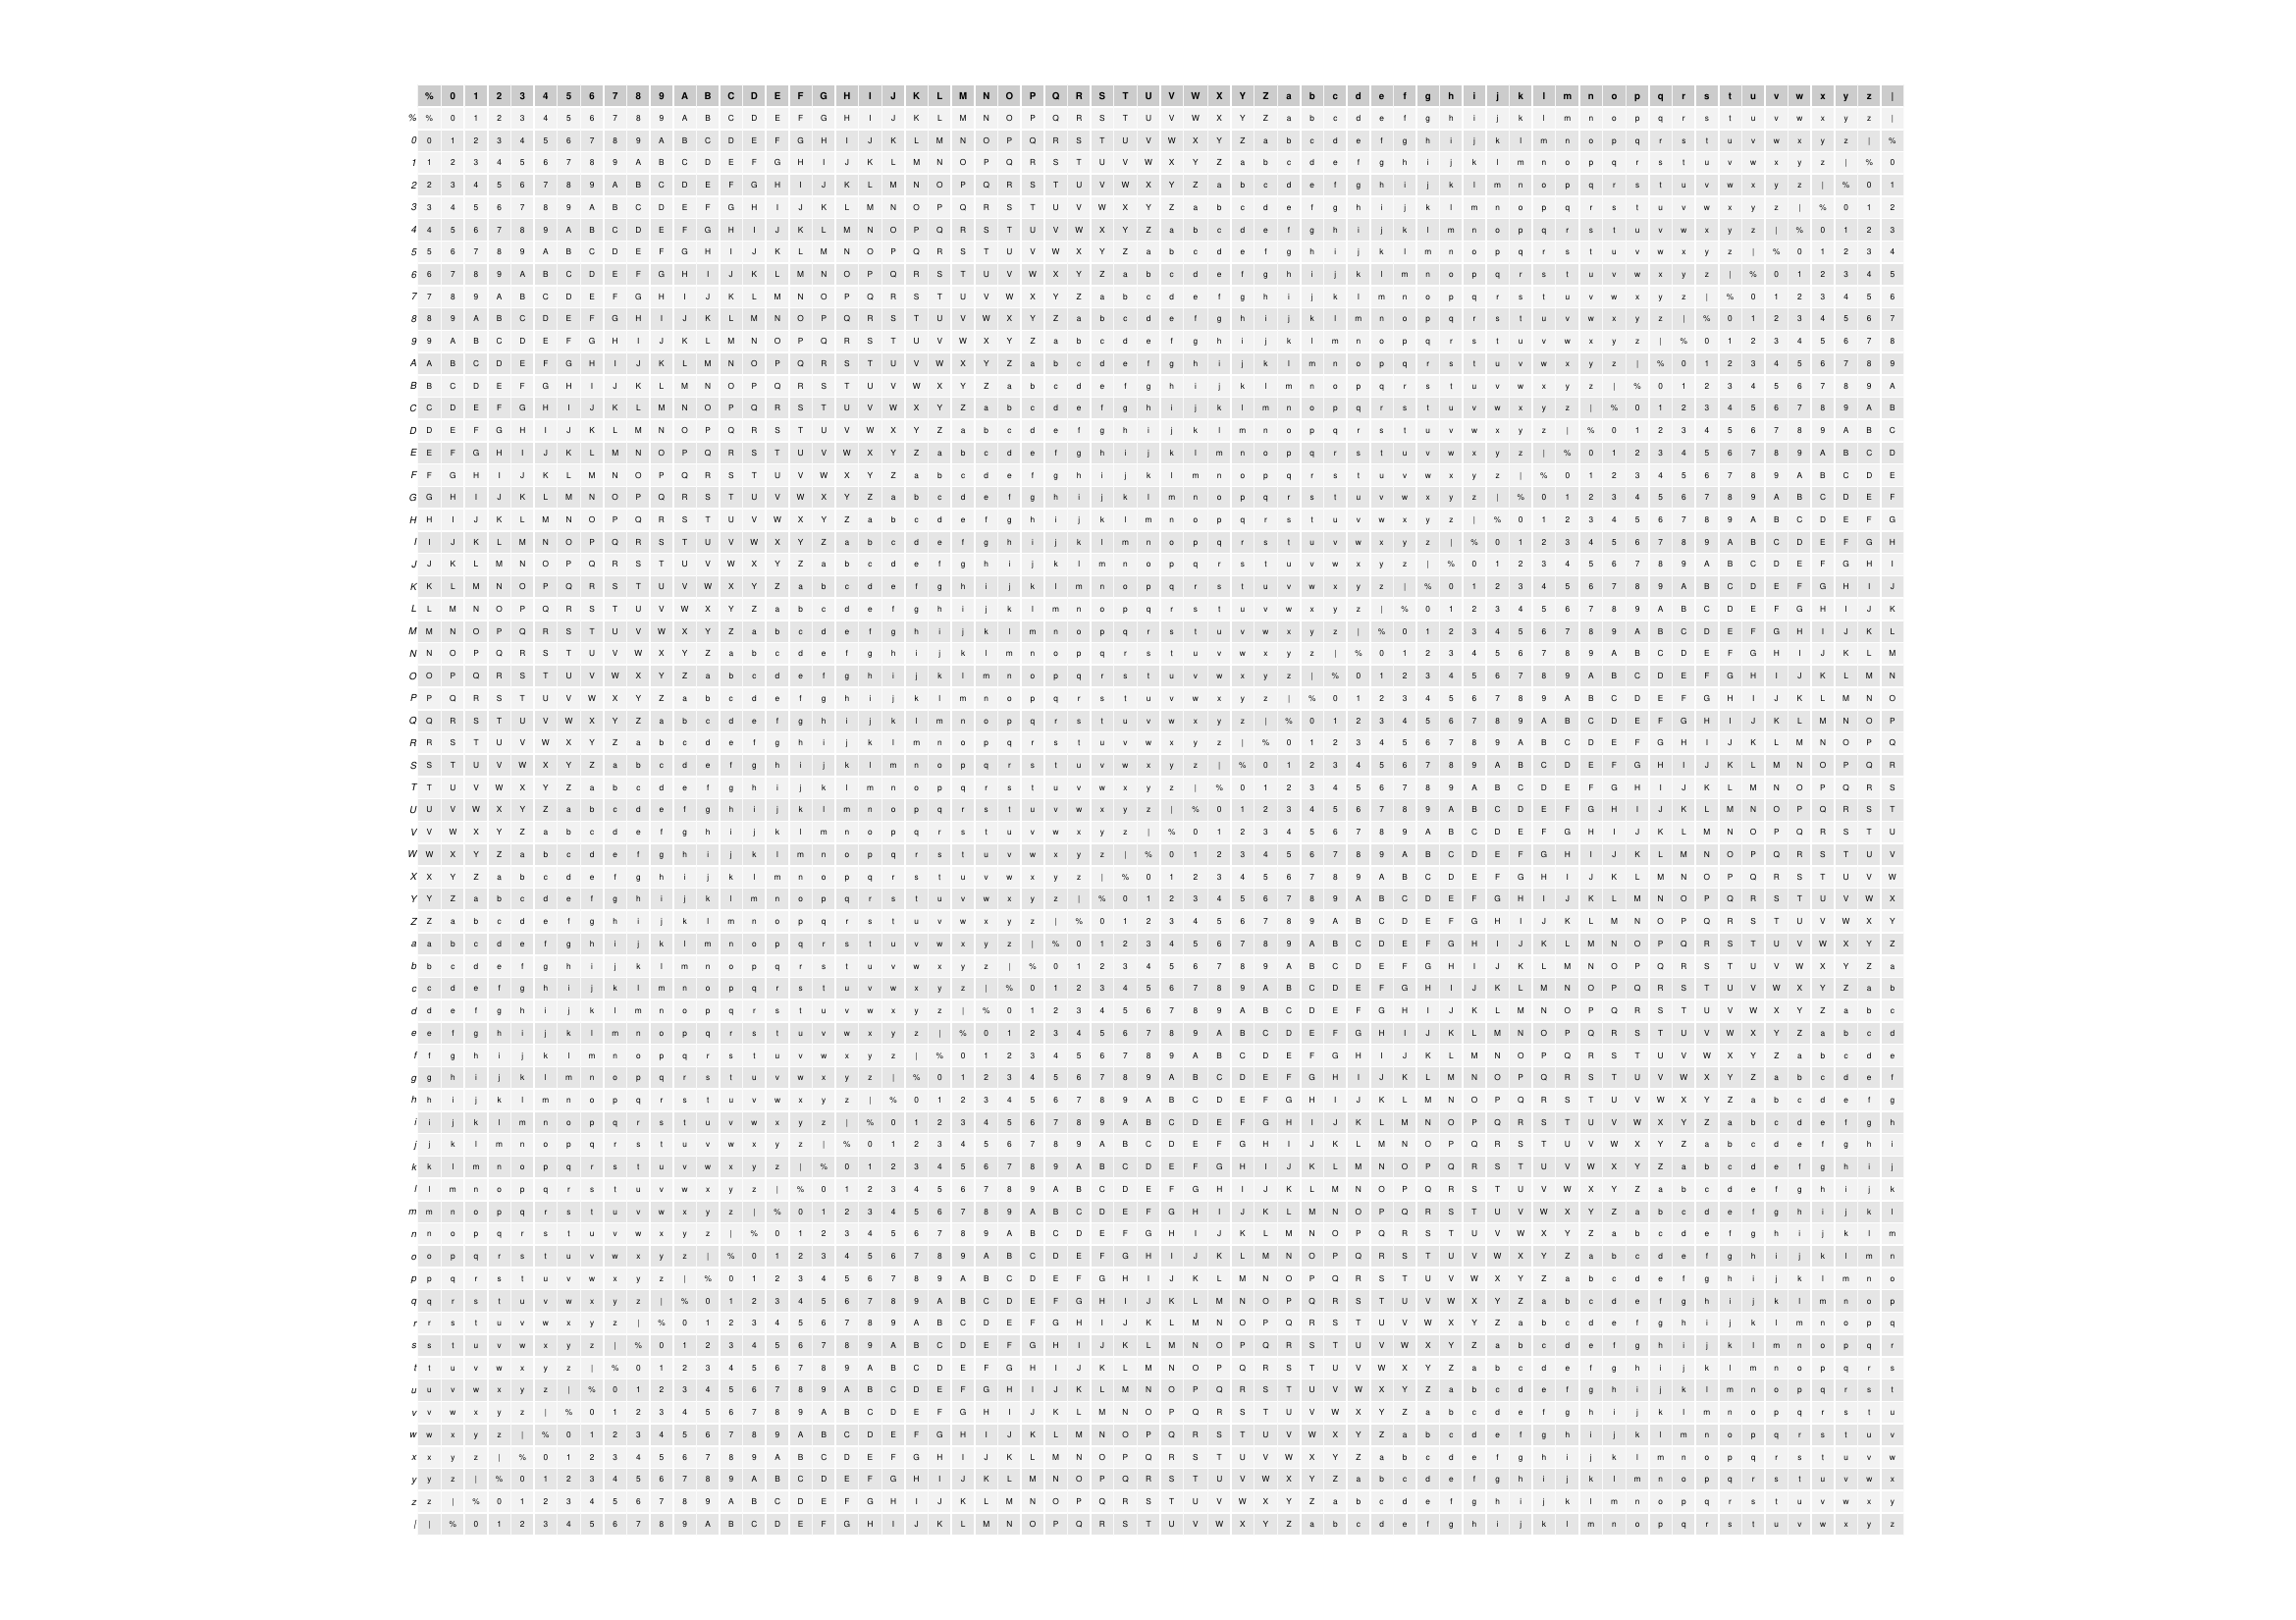

Reproduce this figure in R.
# An R function that produces original and extended Vigenère сipher tables.

vigenere_table <- function(type = "original", custom_alphabet = NULL, is_random = FALSE, output = 'dataframe', filename = NULL) {
  
  # Encoding Options
  if (type == 'original') { # Original 26 Capital English Letters Table
    alphabet <- intToUtf8(65:90, multiple = TRUE)
  } else if (type == 'ASCII95') { # Extended ASCII: all printable characters from 32 (space) to 126 codes
    alphabet <- intToUtf8(32:126, multiple = TRUE)
  } else if (type == 'ASCII92') { # Extended ASCII: ", ', \ are removed 
    alphabet <- intToUtf8(setdiff(32:126, utf8ToInt('"\'\\')), multiple = TRUE)
  } else if (type == 'ASCII91') { # Extended ASCII: ", ', \ and empty space are removed 
    alphabet <- intToUtf8(setdiff(33:126, utf8ToInt('"\'\\')), multiple = TRUE)
  } else if (type == 'Base64') { # Base64 (RFC 4648)
    alphabet <- c(LETTERS, letters, 0:9, "+", "/")
  } else if (type == 'Base58') { # Base58 (crypto standard): characters "0 O I l + /" are removed
    alphabet <- strsplit("123456789ABCDEFGHJKLMNPQRSTUVWXYZabcdefghijkmnopqrstuvwxyz", "")[[1]]
  } else if (type == 'custom') { 
    if (is.null(custom_alphabet)) stop('Error: `custom_alphabet` must be provided when `type = "custom"`.')
    alphabet <- custom_alphabet
  } else {
    stop('Error: `type` argument is either misspelled or incorrect.')
  }
  
  if (is_random == TRUE) {
    alphabet <- sample(alphabet)
  } else if (is_random != FALSE) {
    stop('Error: `is_random` argument is either misspelled or incorrect.')
  }
  
  n <- length(alphabet)
  
  # Generating Table
  vigenere_table <- matrix(nrow = n, ncol = n)
  for (key_idx in 1:n) {
    for (plain_idx in 1:n) {
      shifted_idx <- ((plain_idx - 1) + (key_idx - 1)) %% n + 1
      vigenere_table[key_idx, plain_idx] <- alphabet[shifted_idx]
    }
  }
  
  rownames(vigenere_table) <- alphabet  # master-key as default 
  colnames(vigenere_table) <- alphabet  # password as default
  vigenere_table <- as.data.frame(vigenere_table)
  
  # Output options
  if (output == 'dataframe') {
    return(vigenere_table)
    
  } else if (output == 'csv') {
    if (is.null(filename)) filename <- "vigenere_table.csv"
    write.csv(vigenere_table, filename, row.names = TRUE, fileEncoding = "UTF-8")
    
  } else if (output == 'pdf') { 
    if (is.null(filename)) filename <- "vigenere_table.pdf"
    library(gridExtra)
    library(grid)
    
    if (n >= 91) {
      width <- 33.1; height <- 23.4  # A1
      cex_core <- 0.4
      cex_header <- 0.5
    } else if (n >= 60) {
      width <- 23.4; height <- 16.5  # A2
      cex_core <- 0.5
      cex_header <- 0.6
    } else if (n >= 45) {
      width <- 16.5; height <- 11.7  # A3
      cex_core <- 0.6
      cex_header <- 0.7
    } else {
      width <- 11.7; height <- 8.3   # A4
      cex_core <- 0.7
      cex_header <- 0.9
    }
    
    tg <- tableGrob(vigenere_table,  theme = ttheme_default(
      core = list(fg_params = list(cex = cex_core)),
      colhead = list(fg_params = list(cex = cex_header)),
      rowhead = list(fg_params = list(cex = cex_header))
    ))
    
    pdf(filename, width = width, height = height)
    grid.newpage()
    grid.draw(tg)
    dev.off()
    
  } else {
    stop('Error: `output` argument is either misspelled or incorrect.')
  }
  
}
